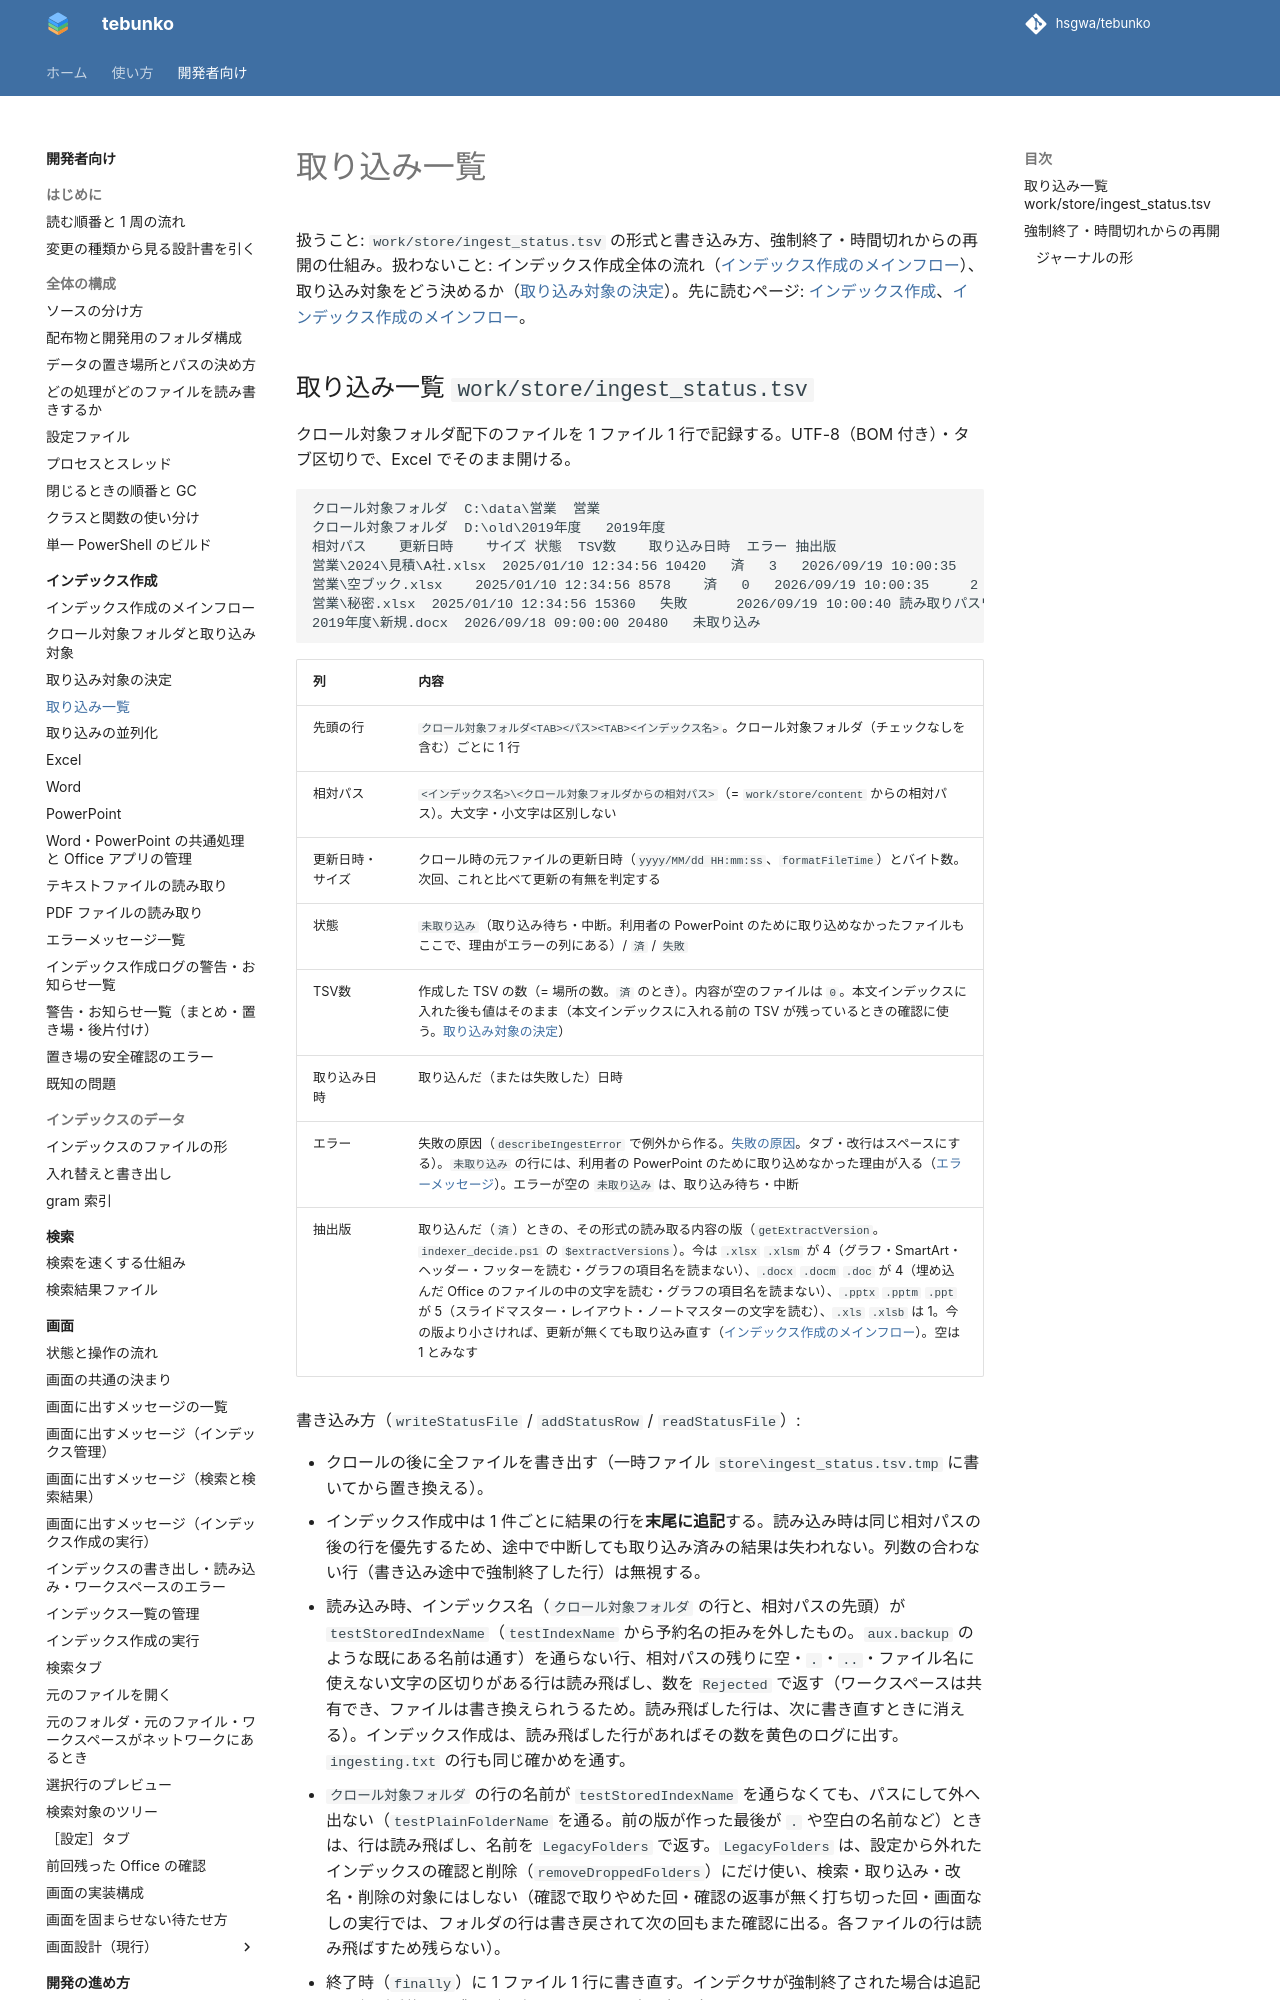

repository: hsgwa/tebunko · page: design/indexing/ingest-list/index.html · generator: mkdocs

# 取り込み一覧

扱うこと: `work/store/ingest_status.tsv` の形式と書き込み方、強制終了・時間切れからの再開の仕組み。扱わないこと: インデックス作成全体の流れ（[インデックス作成のメインフロー](flow.md)）、取り込み対象をどう決めるか（[取り込み対象の決定](target-decision.md)）。先に読むページ: [インデックス作成](index.md)、[インデックス作成のメインフロー](flow.md)。
